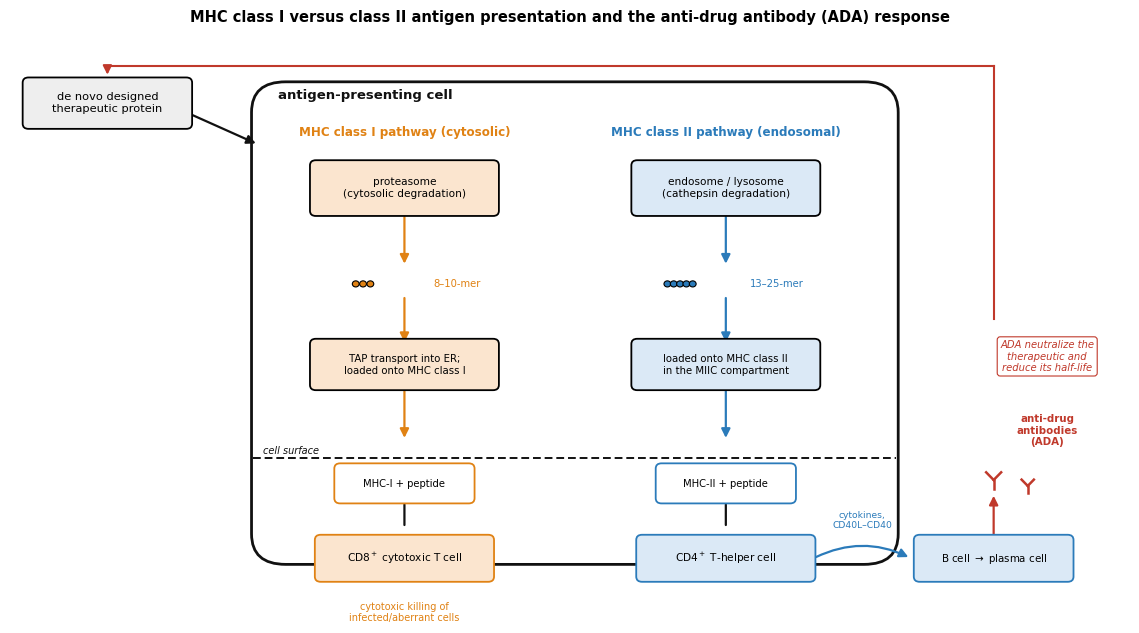
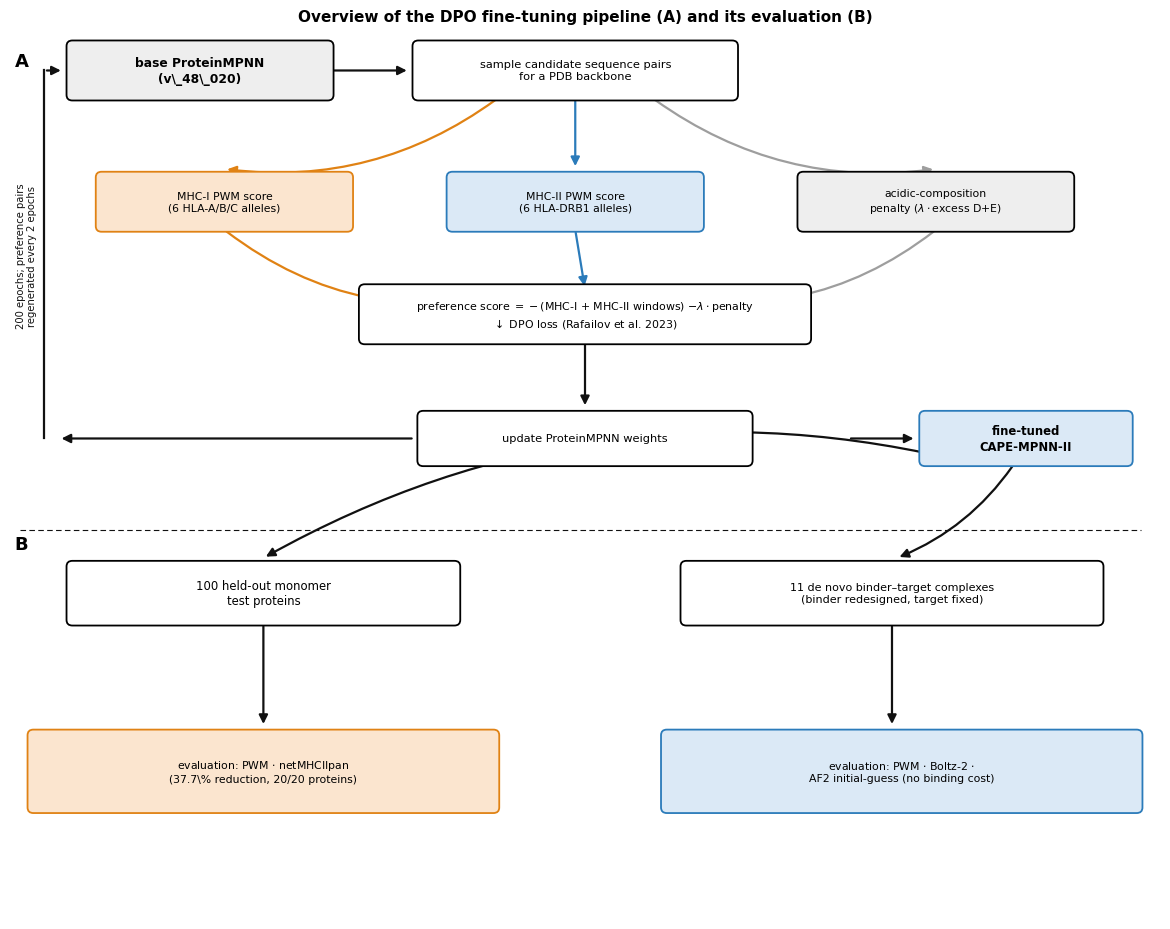

Source code (Python) for these figures, in order:
import matplotlib
matplotlib.use("Agg")
import matplotlib.pyplot as plt
from matplotlib.patches import FancyBboxPatch, FancyArrowPatch, Circle, Polygon
from matplotlib.lines import Line2D

# House palette (matching binder_redesign_v1/scripts/make_figure.py)
GRAY = "#9e9e9e"      # base / neutral
BLUE = "#2b7bba"      # fine-tuned / MHC-II pathway accent
RED = "#c0392b"       # highlight / ADA outcome
BLACK = "#111111"     # native / emphasis
ORANGE = "#e08214"    # MHC-I pathway accent
LIGHTBLUE = "#dbe9f6"
LIGHTORANGE = "#fbe5cf"
LIGHTGRAY = "#eeeeee"

plt.rcParams["font.family"] = "DejaVu Sans"


def box(ax, xy, w, h, text, fc="white", ec="black", fontsize=9, lw=1.3, weight="normal", zorder=3, textcolor="black"):
    x, y = xy
    p = FancyBboxPatch((x, y), w, h, boxstyle="round,pad=0.02,rounding_size=0.06",
                        fc=fc, ec=ec, lw=lw, zorder=zorder)
    ax.add_patch(p)
    ax.text(x + w / 2, y + h / 2, text, ha="center", va="center", fontsize=fontsize,
            fontweight=weight, color=textcolor, zorder=zorder + 1, linespacing=1.25)
    return p


def arrow(ax, start, end, color="black", lw=1.6, style="-|>", connectionstyle="arc3,rad=0.0", zorder=2):
    a = FancyArrowPatch(start, end, arrowstyle=style, mutation_scale=13,
                         color=color, lw=lw, connectionstyle=connectionstyle, zorder=zorder)
    ax.add_patch(a)


def peptide_chain(ax, x, y, n, r=0.035, dx=0.075, color=BLUE):
    for i in range(n):
        ax.add_patch(Circle((x + i * dx, y), r, fc=color, ec="black", lw=0.8, zorder=4))


def y_shape(ax, x, y, scale=0.09, color="black", lw=1.8):
    ax.plot([x, x], [y, y + scale * 0.9], color=color, lw=lw, zorder=4)
    ax.plot([x, x - scale * 0.7], [y + scale * 0.9, y + scale * 1.7], color=color, lw=lw, zorder=4)
    ax.plot([x, x + scale * 0.7], [y + scale * 0.9, y + scale * 1.7], color=color, lw=lw, zorder=4)


# =============================================================================
# FIGURE 1 — MHC class I vs class II antigen presentation and the ADA response
# =============================================================================
fig, ax = plt.subplots(figsize=(11.5, 6.4))
ax.set_xlim(0, 11.5)
ax.set_ylim(0, 6.4)
ax.axis("off")

# --- Therapeutic protein entering the cell ---
box(ax, (0.15, 5.35), 1.7, 0.55, "de novo designed\ntherapeutic protein", fc=LIGHTGRAY, fontsize=8.2)
arrow(ax, (1.85, 5.5), (2.55, 5.15), color=BLACK)

# --- Antigen-presenting cell outline ---
apc = FancyBboxPatch((2.5, 0.35), 6.6, 5.5, boxstyle="round,pad=0.02,rounding_size=0.35",
                      fc="white", ec=BLACK, lw=2.0, zorder=0.5)
ax.add_patch(apc)
ax.text(2.75, 5.68, "antigen-presenting cell", fontsize=9.5, fontweight="bold", color=BLACK, ha="left")

# --- MHC class I (cytosolic) pathway, left half of the cell ---
ax.text(4.05, 5.25, "MHC class I pathway (cytosolic)", fontsize=8.6, fontweight="bold",
        color=ORANGE, ha="center")
box(ax, (3.1, 4.35), 1.9, 0.6, "proteasome\n(cytosolic degradation)", fc=LIGHTORANGE, fontsize=7.6)
arrow(ax, (4.05, 4.35), (4.05, 3.75), color=ORANGE)
peptide_chain(ax, 3.55, 3.55, 3, color=ORANGE)
ax.text(4.35, 3.55, "8–10-mer", fontsize=7.2, va="center", color=ORANGE)
arrow(ax, (4.05, 3.42), (4.05, 2.85), color=ORANGE)
box(ax, (3.1, 2.35), 1.9, 0.55, "TAP transport into ER;\nloaded onto MHC class I", fc=LIGHTORANGE, fontsize=7.3)
arrow(ax, (4.05, 2.35), (4.05, 1.75), color=ORANGE)

# --- MHC class II (endosomal) pathway, right half of the cell ---
ax.text(7.35, 5.25, "MHC class II pathway (endosomal)", fontsize=8.6, fontweight="bold",
        color=BLUE, ha="center")
box(ax, (6.4, 4.35), 1.9, 0.6, "endosome / lysosome\n(cathepsin degradation)", fc=LIGHTBLUE, fontsize=7.6)
arrow(ax, (7.35, 4.35), (7.35, 3.75), color=BLUE)
peptide_chain(ax, 6.75, 3.55, 5, dx=0.065, color=BLUE)
ax.text(7.6, 3.55, "13–25-mer", fontsize=7.2, va="center", color=BLUE)
arrow(ax, (7.35, 3.42), (7.35, 2.85), color=BLUE)
box(ax, (6.4, 2.35), 1.9, 0.55, "loaded onto MHC class II\nin the MIIC compartment", fc=LIGHTBLUE, fontsize=7.3)
arrow(ax, (7.35, 2.35), (7.35, 1.75), color=BLUE)

# --- Cell surface presentation + T-cell recognition ---
ax.plot([2.5, 9.1], [1.55, 1.55], color=BLACK, lw=1.4, ls=(0, (4, 2)), zorder=0.6)
ax.text(2.6, 1.6, "cell surface", fontsize=7, color=BLACK, style="italic")

# MHC-I / peptide displayed, CD8 T cell
box(ax, (3.35, 1.05), 1.4, 0.42, "MHC-I + peptide", fc="white", ec=ORANGE, fontsize=7.2)
arrow(ax, (4.05, 1.05), (4.05, 0.75), color=BLACK, style="-")
box(ax, (3.15, 0.15), 1.8, 0.5, "CD8$^+$ cytotoxic T cell", fc=LIGHTORANGE, ec=ORANGE, fontsize=7.6)
ax.text(4.05, -0.32, "cytotoxic killing of\ninfected/aberrant cells", fontsize=7, ha="center", color=ORANGE)

# MHC-II / peptide displayed, CD4 T-helper cell
box(ax, (6.65, 1.05), 1.4, 0.42, "MHC-II + peptide", fc="white", ec=BLUE, fontsize=7.2)
arrow(ax, (7.35, 1.05), (7.35, 0.75), color=BLACK, style="-")
box(ax, (6.45, 0.15), 1.8, 0.5, "CD4$^+$ T-helper cell", fc=LIGHTBLUE, ec=BLUE, fontsize=7.6)

# --- Downstream ADA cascade (only from MHC-II / CD4 side) ---
arrow(ax, (8.25, 0.4), (9.25, 0.4), color=BLUE, connectionstyle="arc3,rad=-0.25")
ax.text(8.75, 0.75, "cytokines,\nCD40L–CD40", fontsize=6.6, ha="center", color=BLUE)
box(ax, (9.3, 0.15), 1.6, 0.5, "B cell $\\rightarrow$ plasma cell", fc=LIGHTBLUE, ec=BLUE, fontsize=7.4)
arrow(ax, (10.1, 0.65), (10.1, 1.15), color=RED)
y_shape(ax, 10.1, 1.2, scale=0.11, color=RED)
y_shape(ax, 10.45, 1.15, scale=0.09, color=RED)
ax.text(10.65, 1.7, "anti-drug\nantibodies\n(ADA)", fontsize=7.4, fontweight="bold", color=RED, ha="center")
ax.text(10.65, 2.55, "ADA neutralize the\ntherapeutic and\nreduce its half-life", fontsize=7.2, color=RED,
        ha="center", style="italic",
        bbox=dict(boxstyle="round,pad=0.3", fc="white", ec=RED, lw=0.8))
# Route the ADA feedback arrow over the top of the cell, not through the middle.
ax.plot([10.1, 10.1], [3.15, 6.05], color=RED, lw=1.5, zorder=2)
ax.plot([10.1, 1.0], [6.05, 6.05], color=RED, lw=1.5, zorder=2)
arrow(ax, (1.0, 6.05), (1.0, 5.92), color=RED, lw=1.5)

ax.set_title("MHC class I versus class II antigen presentation and the anti-drug antibody (ADA) response",
              fontsize=10.5, fontweight="bold", pad=10)

plt.tight_layout()
# NOTE: Figure 1 (the MHC mechanism) is now produced by make_mhc_figure.py using
# Bioicons glyphs; this box-based version is superseded. Kept only as the archived
# fallback so re-running this script does NOT clobber the icon figure the manuscript uses.
plt.savefig("mhc_mechanism_figure_boxes_v1.png", dpi=300, bbox_inches="tight")
print("saved mhc_mechanism_figure_boxes_v1.png (Figure 1 is now make_mhc_figure.py)")
plt.close(fig)


# =============================================================================
# FIGURE 2 — DPO fine-tuning pipeline and evaluation overview
# =============================================================================
fig, ax = plt.subplots(figsize=(11.8, 9.4))
ax.set_xlim(0, 11.8)
ax.set_ylim(0, 9.4)
ax.axis("off")

DIVIDER_Y = 4.15
ax.plot([0.1, 11.6], [DIVIDER_Y, DIVIDER_Y], color=BLACK, lw=0.8, ls=(0, (5, 3)), zorder=0.5)
ax.text(0.05, 9.1, "A", fontsize=13, fontweight="bold")
ax.text(0.05, 3.95, "B", fontsize=13, fontweight="bold")

# --- Panel A: DPO fine-tuning loop (rows top -> bottom, all y >= DIVIDER_Y) ---
r1_top, r1_bot = 8.75, 9.35   # base model + sampling
r2_top, r2_bot = 7.35, 7.95   # three parallel scoring boxes
r3_top, r3_bot = 6.15, 6.75   # combined preference score + DPO loss
r4_top, r4_bot = 4.85, 5.4    # update weights / fine-tuned model

box(ax, (0.6, r1_top), 2.7, r1_bot - r1_top, "base ProteinMPNN\n(v\\_48\\_020)", fc=LIGHTGRAY, fontsize=8.8, weight="bold")
arrow(ax, (3.3, (r1_top + r1_bot) / 2), (4.1, (r1_top + r1_bot) / 2), color=BLACK)
box(ax, (4.15, r1_top), 3.3, r1_bot - r1_top, "sample candidate sequence pairs\nfor a PDB backbone", fc="white", fontsize=8.2)
arrow(ax, (5.0, r1_top), (2.2, r2_bot + 0.05), color=ORANGE, connectionstyle="arc3,rad=-0.2")
arrow(ax, (5.8, r1_top), (5.8, r2_bot + 0.05), color=BLUE)
arrow(ax, (6.6, r1_top), (9.5, r2_bot + 0.05), color=GRAY, connectionstyle="arc3,rad=0.2")

box(ax, (0.9, r2_top), 2.6, r2_bot - r2_top, "MHC-I PWM score\n(6 HLA-A/B/C alleles)", fc=LIGHTORANGE, ec=ORANGE, fontsize=7.8)
box(ax, (4.5, r2_top), 2.6, r2_bot - r2_top, "MHC-II PWM score\n(6 HLA-DRB1 alleles)", fc=LIGHTBLUE, ec=BLUE, fontsize=7.8)
box(ax, (8.1, r2_top), 2.8, r2_bot - r2_top, "acidic-composition\npenalty ($\\lambda\\cdot$excess D+E)", fc=LIGHTGRAY, fontsize=7.8)

box(ax, (3.6, r3_top), 4.6, r3_bot - r3_top,
    "preference score $=-$(MHC-I + MHC-II windows) $-\\lambda\\cdot$penalty\n$\\downarrow$ DPO loss (Rafailov et al. 2023)",
    fc="white", fontsize=7.9)
arrow(ax, (2.2, r2_top), (5.3, r3_bot - 0.03), color=ORANGE, connectionstyle="arc3,rad=0.25")
arrow(ax, (5.8, r2_top), (5.9, r3_bot - 0.03), color=BLUE)
arrow(ax, (9.5, r2_top), (6.5, r3_bot - 0.03), color=GRAY, connectionstyle="arc3,rad=-0.25")
arrow(ax, (5.9, r3_top), (5.9, r4_bot + 0.05), color=BLACK)

box(ax, (4.2, r4_top), 3.4, r4_bot - r4_top, "update ProteinMPNN weights", fc="white", fontsize=8.2)
arrow(ax, (8.6, (r4_top + r4_bot) / 2), (9.3, (r4_top + r4_bot) / 2), color=BLACK)
box(ax, (9.35, r4_top), 2.15, r4_bot - r4_top, "fine-tuned\nCAPE-MPNN-II", fc=LIGHTBLUE, ec=BLUE, fontsize=8.4, weight="bold")

# training-loop back-edge, routed down the left margin
loop_x = 0.35
arrow(ax, (4.15, (r4_top + r4_bot) / 2), (loop_x + 0.15, (r4_top + r4_bot) / 2), color=BLACK)
ax.plot([loop_x, loop_x], [(r4_top + r4_bot) / 2, (r1_top + r1_bot) / 2], color=BLACK, lw=1.6, zorder=2)
arrow(ax, (loop_x, (r1_top + r1_bot) / 2), (0.55, (r1_top + r1_bot) / 2), color=BLACK)
ax.text(loop_x - 0.18, (r1_top + r4_bot) / 2, "200 epochs; preference pairs\nregenerated every 2 epochs",
        fontsize=7.2, rotation=90, va="center", ha="center", color=BLACK)

# --- Panel B: application and evaluation (all y <= DIVIDER_Y) ---
b1_top, b1_bot = 3.15, 3.8   # two application boxes
b2_top, b2_bot = 1.15, 2.0   # two evaluation boxes

arrow(ax, (9.9, r4_top), (2.6, b1_bot + 0.05), color=BLACK, connectionstyle="arc3,rad=0.2")
arrow(ax, (10.3, r4_top), (9.1, b1_bot + 0.05), color=BLACK, connectionstyle="arc3,rad=-0.15")

box(ax, (0.6, b1_top), 4.0, b1_bot - b1_top, "100 held-out monomer\ntest proteins", fc="white", fontsize=8.4)
box(ax, (6.9, b1_top), 4.3, b1_bot - b1_top, "11 de novo binder\N{EN DASH}target complexes\n(binder redesigned, target fixed)", fc="white", fontsize=8.0)

arrow(ax, (2.6, b1_top), (2.6, b2_bot + 0.05), color=BLACK)
arrow(ax, (9.05, b1_top), (9.05, b2_bot + 0.05), color=BLACK)

box(ax, (0.2, b2_top), 4.8, b2_bot - b2_top, "evaluation: PWM $\\cdot$ netMHCIIpan\n(37.7\\% reduction, 20/20 proteins)", fc=LIGHTORANGE, ec=ORANGE, fontsize=7.8)
box(ax, (6.7, b2_top), 4.9, b2_bot - b2_top, "evaluation: PWM $\\cdot$ Boltz-2 $\\cdot$\nAF2 initial-guess (no binding cost)", fc=LIGHTBLUE, ec=BLUE, fontsize=7.8)

ax.set_title("Overview of the DPO fine-tuning pipeline (A) and its evaluation (B)",
              fontsize=11, fontweight="bold", pad=12)

plt.tight_layout()
# NOTE: Figure 2 (pipeline overview) is now produced by make_pipeline_flowchart.py
# (SVG flowchart rasterized with Inkscape); this matplotlib version is superseded and
# writes to a fallback name so re-running this script does NOT clobber the flowchart.
plt.savefig("pipeline_overview_figure_v1.png", dpi=300, bbox_inches="tight")
print("saved pipeline_overview_figure_v1.png (Figure 2 is now make_pipeline_flowchart.py)")
plt.close(fig)
